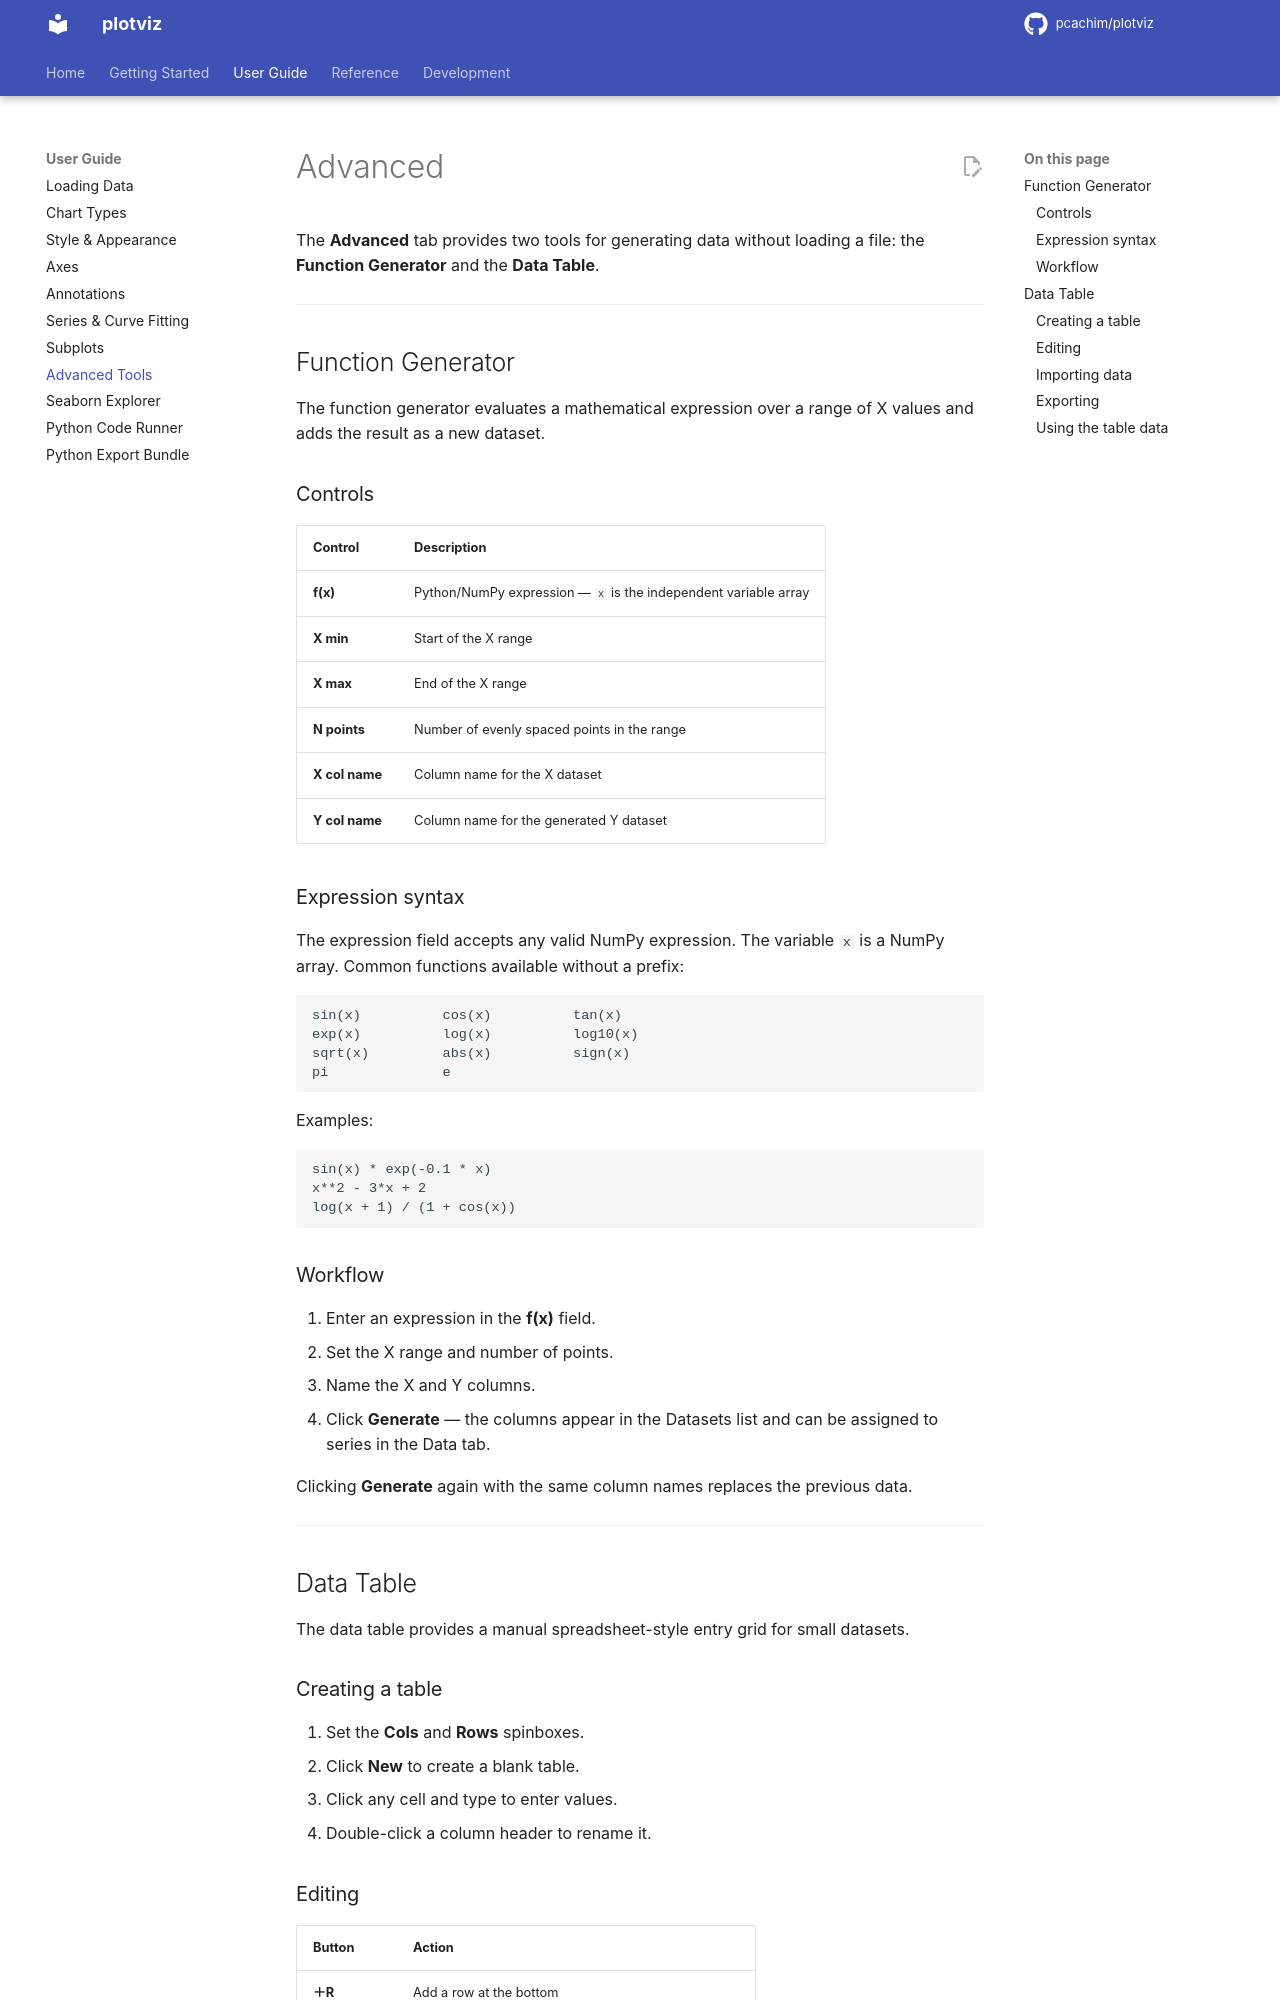

repository: pcachim/plotviz · page: 2026.10.14/advanced/index.html · generator: mkdocs

# Advanced

The **Data** tab's **Generate** page provides tools for generating data without loading a file: the **Function Generator** and the **Data Table**. To derive new series from loaded ones, see the **Transform** page in [Transform and Statistics](transform.md).

---

## Function Generator

The function generator evaluates a mathematical expression over a range of X values and adds the result as a new dataset.

### Controls

| Control | Description |
|---------|-------------|
| **f(x)** | Python/NumPy expression — `x` is the independent variable array |
| **X min** | Start of the X range |
| **X max** | End of the X range |
| **N points** | Number of evenly spaced points in the range |
| **X col name** | Column name for the X dataset |
| **Y col name** | Column name for the generated Y dataset |

### Expression syntax

The expression field accepts any valid NumPy expression. The variable `x` is a NumPy array. Common functions available without a prefix:

```
sin(x)          cos(x)          tan(x)
exp(x)          log(x)          log10(x)
sqrt(x)         abs(x)          sign(x)
pi              e
```

Examples:

```
sin(x) * exp(-0.1 * x)
x**2 - 3*x + 2
log(x + 1) / (1 + cos(x))
```

### Workflow

1. Enter an expression in the **f(x)** field.
2. Set the X range and number of points.
3. Name the X and Y columns.
4. Click **Generate** — the columns appear in the Datasets list and can be assigned to series in **Plots → Plot**.

Clicking **Generate** again with the same column names does not replace the previous data: the new columns get a numeric suffix (`x_1`, `y_1`, …).

### Preview

Below the expression, a small plot shows what **Generate** would create, without creating anything. It uses the same calculation as the button, so what you see is what you get.

- **Preview** draws it once. **Live** (on by default) redraws shortly after any change: expression, range, number of points, spacing or names.
- With the **column** input, the source column is drawn in grey and the result over it.
- `logspace` and `geomspace` get a logarithmic x axis; **log y** is optional.
- With `random` or `uniform` spacing the preview keeps the same random draw until you click **Generate**, and the columns created are exactly the ones shown. The next preview is a new draw.
- Problems (syntax errors, unknown names, an empty range) are written in the plot area instead of showing a dialog.
- A line under the plot gives the number of points and the names of the columns that would be created. Above 50,000 points Live pauses; use **Preview**.

---

## z = f(x, y) and (u, v) = f(x, y)

The other two pages of the generator evaluate an expression of two variables, `x` and `y`, for the **z** column of a surface, or two expressions, `u` and `v`, for the components of a vector field.

- Each axis is its own choice: a generated **range** (with its spacing) or an existing **column**, used as it is.
- **Meshgrid** combines every x with every y (nx × ny points), which is what heatmaps, contours, surfaces and vector fields need. Without it, x and y are paired point by point.
- The columns created are x and y (only when generated, or with a meshgrid) and z, or u and v. Names already in use get a numeric suffix.
